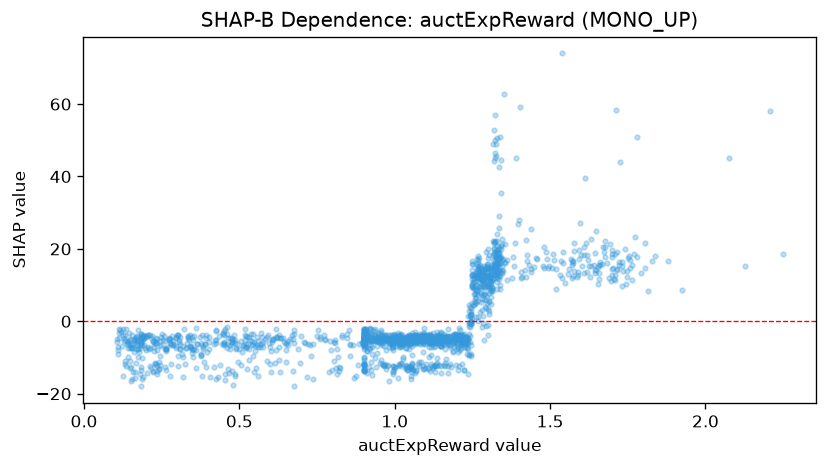

The table this chart was drawn from, first rows:
feature_value, shap_value
1.056, -5.435
1.325, 15.35
0.942, -5.421
1.153, -6.042
1.246, -9.167
1.094, -5.384
1.302, 5.586
1.245, -0.2463
1.13, -12.34
1.275, 2.532
1.052, -12.98
0.9, -4.977
0.917, -12.6
1.077, -12.22
1.145, -4.089
1.646, 13.39
0.974, -12.41
1.322, 19.07
0.926, -5.267
1.05, -5.007
1.222, -5.136
1.14, -4.144
1.212, -4.646
0.831, -4.215
1.309, 12.89
0.921, -2.194
0.93, -5.08
1.0, -4.802
1.3, 3.386
1.333, 15.8
1.569, 11.97
1.533, 12.66
0.978, -12.21
1.25, 14.12
1.242, 4.035
0.963, -4.541
0.908, -2.185
0.9, -4.03
1.257, 6.566
1.291, 7.624
1.324, 14.98
0.9, -6.394
0.996, -7.042
1.315, 49
0.981, -6.997
1.227, -5.643
0.9, -5.287
1.147, -5.495
1.073, -4.966
1.191, -5.878
0.432, -15.41
0.992, -7.49
0.561, -15.15
1.278, 9.309
1.092, -3.737
0.9, -4.761
0.974, -5.302
1.138, -4.153
1.051, -15.87
0.902, -2.01
... 1,545 more rows
